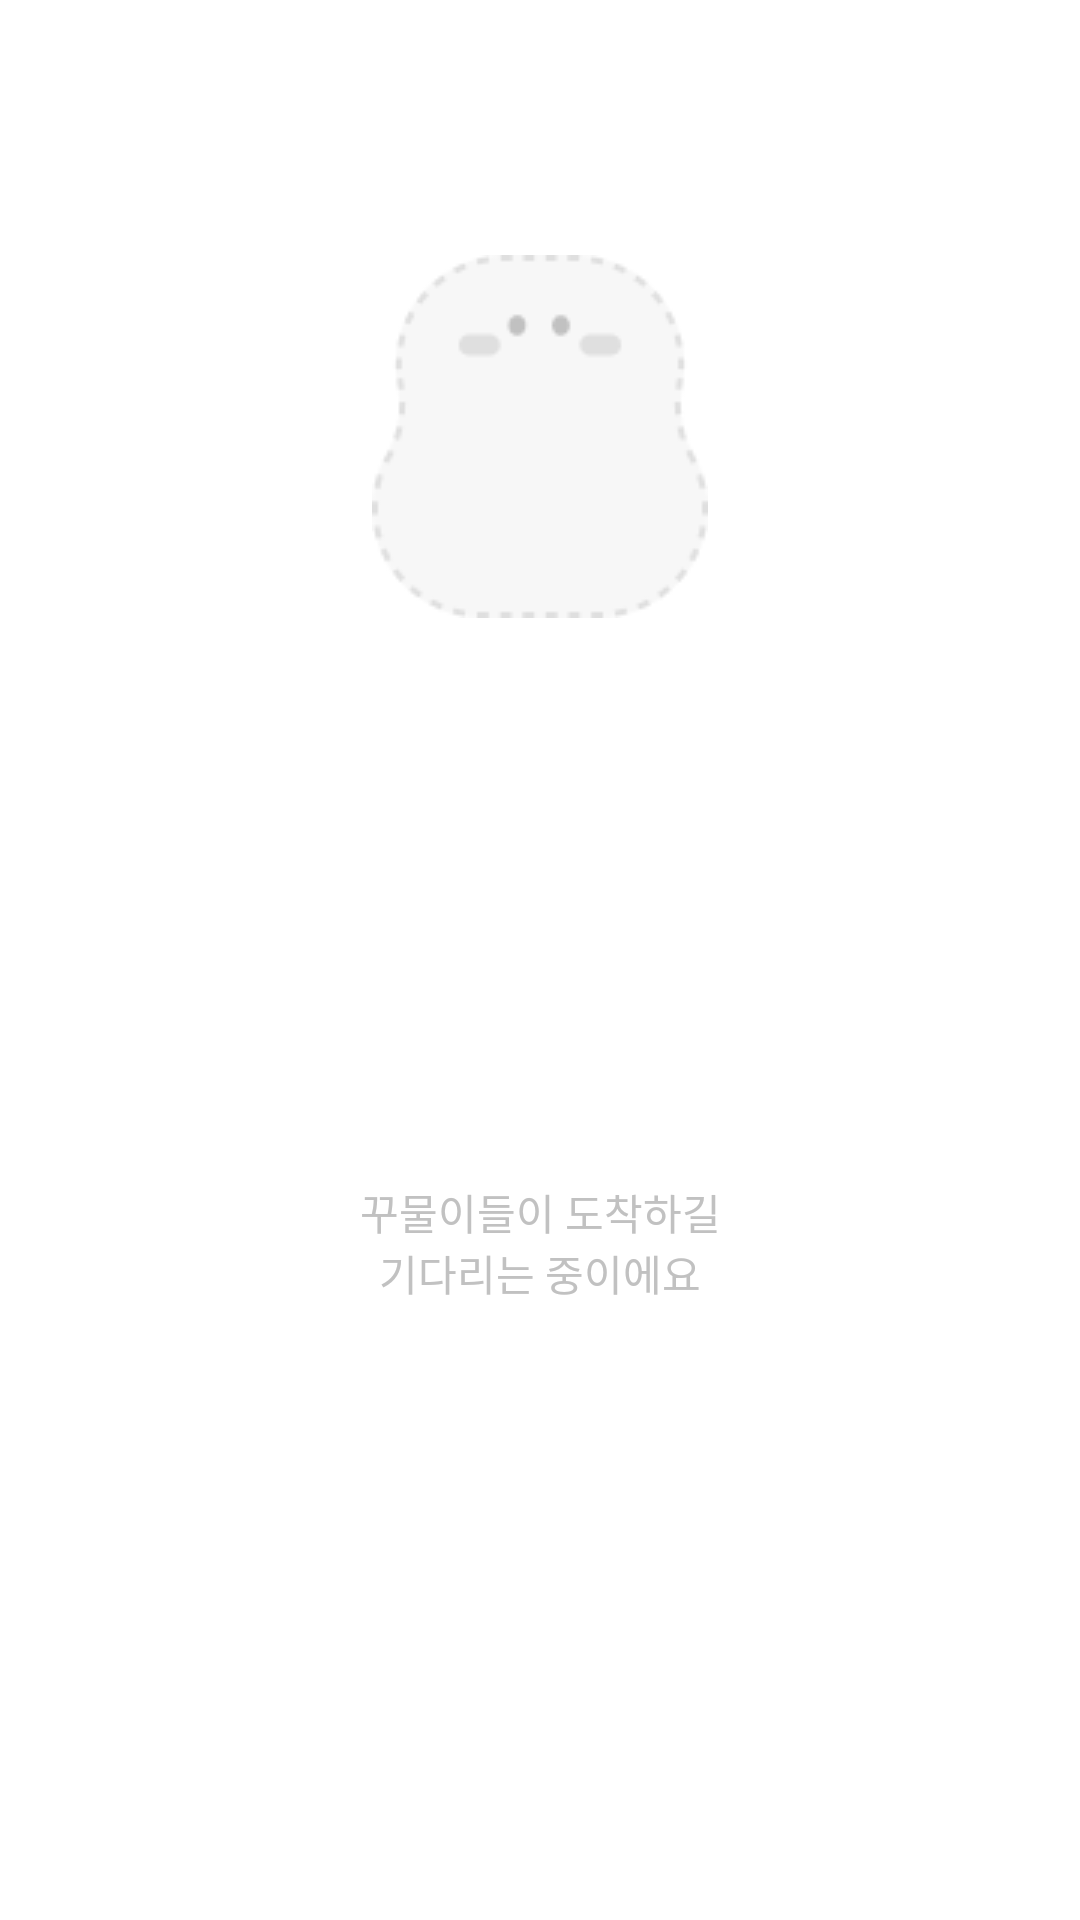

Android layout source for this screen:
<!-- AndroidManifest.xml: application theme Theme.Kkumul -->
<!-- res/layout/view_waiting_empty.xml -->
<?xml version="1.0" encoding="utf-8"?>
<androidx.constraintlayout.widget.ConstraintLayout xmlns:android="http://schemas.android.com/apk/res/android"
    xmlns:app="http://schemas.android.com/apk/res-auto"
    android:layout_width="match_parent"
    android:layout_height="wrap_content">

    <ImageView
        android:id="@+id/iv_late_person_waiting"
        android:layout_width="wrap_content"
        android:layout_height="wrap_content"
        android:layout_marginTop="85dp"
        android:src="@drawable/ic_late_person_waiting"
        app:layout_constraintEnd_toEndOf="parent"
        app:layout_constraintStart_toStartOf="parent"
        app:layout_constraintTop_toTopOf="parent" />

    <TextView
        android:id="@+id/tv_late_person_waiting"
        android:layout_width="wrap_content"
        android:layout_height="wrap_content"
        android:layout_marginTop="32dp"
        android:layout_marginBottom="50dp"
        android:text="@string/tv_late_person_waiting"
        android:textAlignment="center"
        android:textAppearance="@style/TextAppearance.Kkumul.body_05"
        android:textColor="@color/gray3"
        app:layout_constraintBottom_toBottomOf="parent"
        app:layout_constraintEnd_toEndOf="parent"
        app:layout_constraintStart_toStartOf="parent"
        app:layout_constraintTop_toBottomOf="@id/iv_late_person_waiting" />


</androidx.constraintlayout.widget.ConstraintLayout>
<!-- resources referenced by this layout -->
<resources>
  <color name="gray3">#C1C1C1</color>
  <!-- drawable ic_late_person_waiting: png bitmap (drawable, 3241 bytes) -->
  <string name="tv_late_person_waiting">꾸물이들이 도착하길\n기다리는 중이에요</string>
  <style name="TextAppearance.Kkumul.body_05" parent="">
          <item name="android:textSize">14sp</item>
          <item name="android:fontFamily">@font/pretendard_semibold</item>
          <item name="android:lineSpacingMultiplier">1.6</item>
          <item name="android:lineHeight">20dp</item>
      </style>
  <style name="Theme.Kkumul" parent="Base.Theme.Kkumul">
          <item name="android:windowIsTranslucent">true</item>
      </style>
  <style name="Base.Theme.Kkumul" parent="Theme.Material3.Light.NoActionBar">
          
          <item name="colorPrimary">@color/main_color</item>
          <item name="android:includeFontPadding">false</item>
          <item name="android:textColor">@color/gray8</item>
          
          <item name="android:windowBackground">@color/white0</item>
          
          <item name="android:statusBarColor">@color/white0</item>
          <item name="android:windowLightStatusBar">true</item>
          <item name="materialCalendarTheme">@style/ThemeOverlay.App.DatePicker</item>
          <item name="materialTimePickerTheme">@style/ThemeOverlay.App.TimePicker</item>
          
      </style>
  <color name="main_color">#0FD380</color>
  <color name="gray8">#242424</color>
  <color name="white0">#FFFFFF</color>
  <style name="ThemeOverlay.App.DatePicker" parent="@style/ThemeOverlay.Material3.MaterialCalendar">
          <item name="android:background">@color/white0</item>
          <item name="colorPrimary">@color/main_color</item>
      </style>
  <style name="ThemeOverlay.App.TimePicker" parent="@style/ThemeOverlay.Material3.MaterialTimePicker">
          <item name="android:backgroundTint">@color/white0</item>
          <item name="materialButtonOutlinedStyle">@style/ThemeOverlay.App.TimePicker.AmPmButton
          </item>
      </style>
  <style name="ThemeOverlay.App.TimePicker.AmPmButton" parent="Widget.MaterialComponents.TimePicker.Button">
          <item name="backgroundTint">@color/main_color</item>
  
      </style>
</resources>
